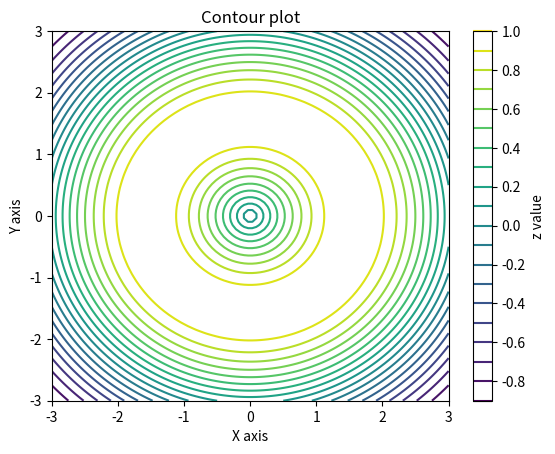

Python code for this plot:
import numpy as np
import matplotlib.pyplot as plt

x = np.linspace(-3, 3, 100)
y = np.linspace(-3, 3, 100)
X, Y = np.meshgrid(x, y)
z = np.sin(np.sqrt(X**2 + Y**2))

plt.contour(X, Y, z, levels=20, cmap='viridis')
plt.colorbar(label='z value')
plt.title('Contour plot')
plt.xlabel('X axis')
plt.ylabel('Y axis')
plt.show()
